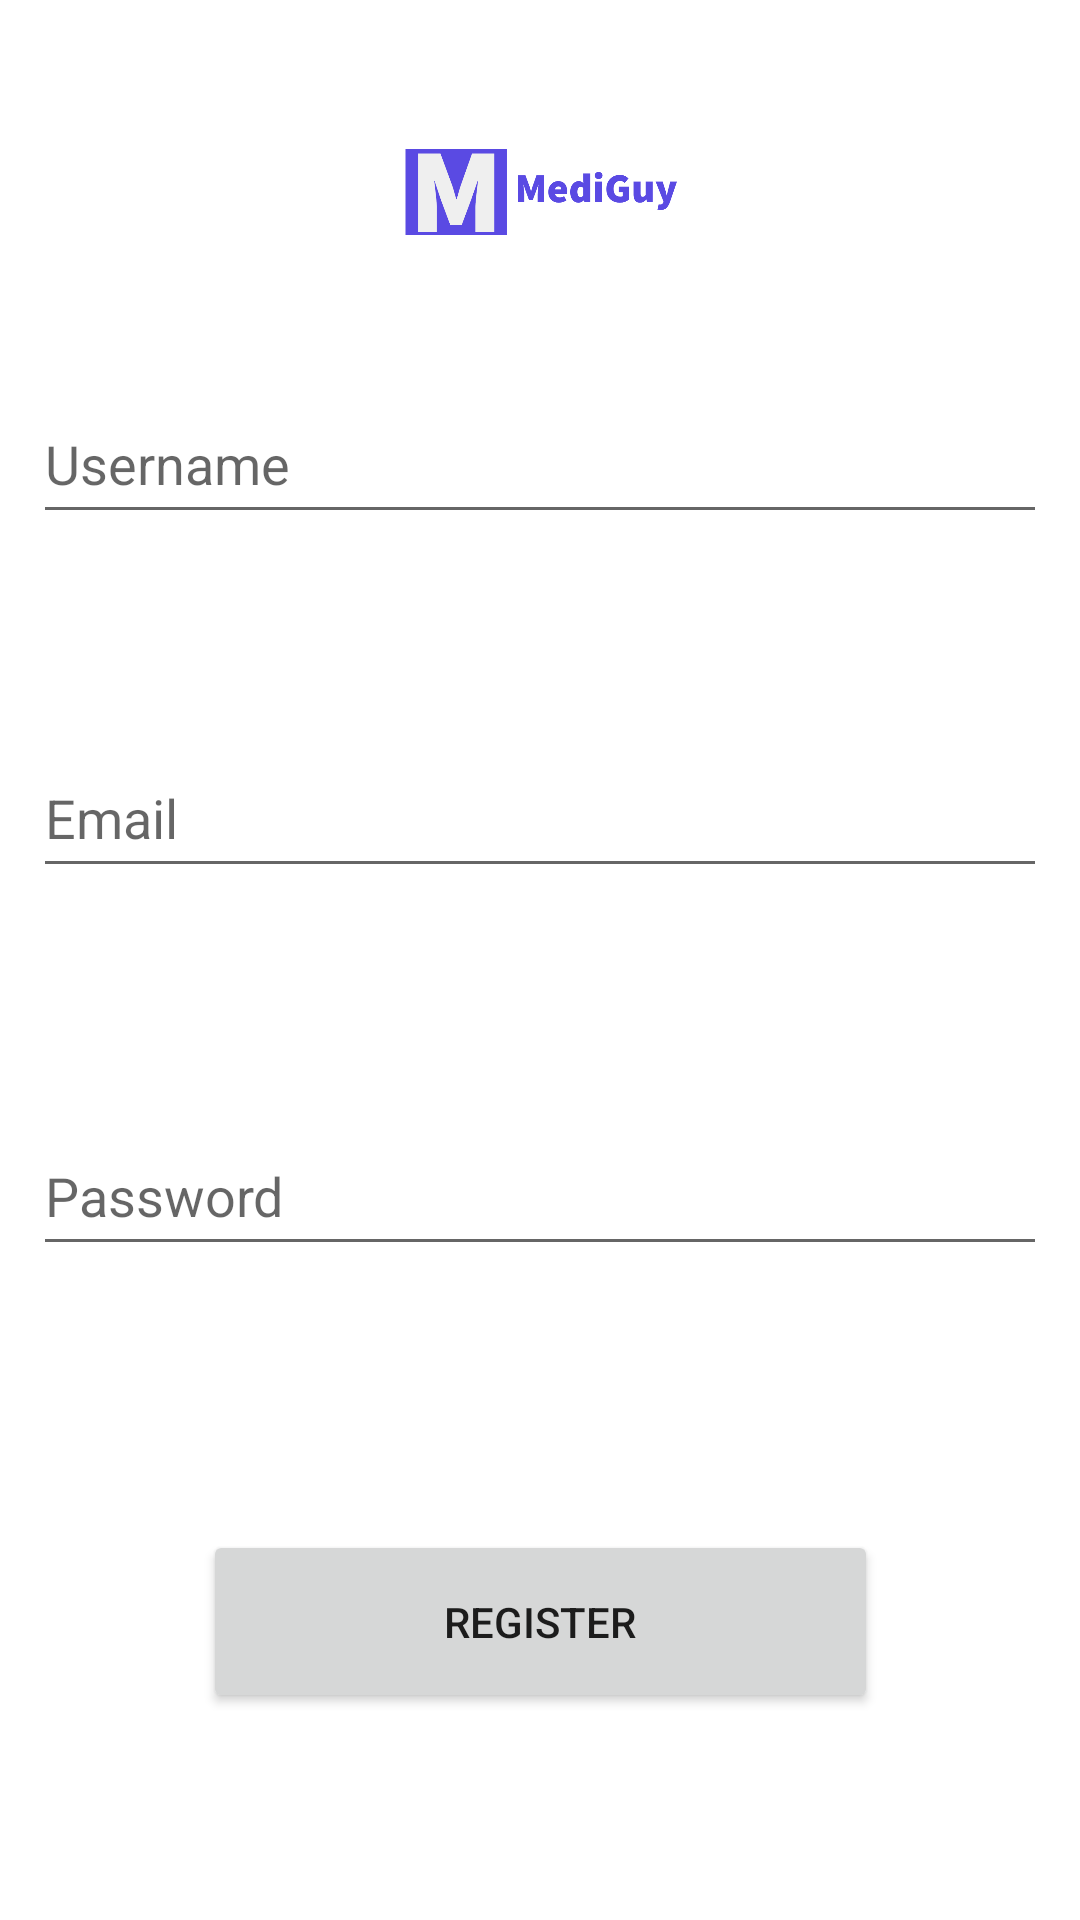

Write the Android layout XML for this screen, with the resource values it uses.
<!-- AndroidManifest.xml: application theme Theme.MediGuyApp -->
<!-- res/layout/activity_register.xml -->
<?xml version="1.0" encoding="utf-8"?>
<androidx.constraintlayout.widget.ConstraintLayout xmlns:android="http://schemas.android.com/apk/res/android"
    xmlns:app="http://schemas.android.com/apk/res-auto"
    xmlns:tools="http://schemas.android.com/tools"
    android:layout_width="match_parent"
    android:layout_height="match_parent"
    android:background="#ffffff"
    tools:context=".MainActivity">

    <ImageView
        android:layout_width="407dp"
        android:layout_height="128dp"
        android:src="@drawable/medilogo"
        app:layout_constraintEnd_toEndOf="parent"
        app:layout_constraintStart_toStartOf="parent"
        app:layout_constraintTop_toTopOf="parent">

    </ImageView>


    <EditText
        android:id="@+id/username_signup"
        android:layout_width="338dp"
        android:layout_height="50dp"
        android:layout_marginTop="128dp"
        android:ems="10"
        android:hint="Username"
        android:inputType="textPersonName"
        app:layout_constraintEnd_toEndOf="parent"
        app:layout_constraintHorizontal_bias="0.493"
        app:layout_constraintStart_toStartOf="parent"
        app:layout_constraintTop_toTopOf="parent" />

    <EditText
        android:id="@+id/password_signup"
        android:layout_width="338dp"
        android:layout_height="50dp"
        android:layout_marginTop="76dp"
        android:ems="10"
        android:hint="Password"
        android:inputType="textPassword"
        app:layout_constraintEnd_toEndOf="parent"
        app:layout_constraintHorizontal_bias="0.493"
        app:layout_constraintStart_toStartOf="parent"
        app:layout_constraintTop_toBottomOf="@+id/email_signup" />

    <Button
        android:id="@+id/reg_btn"
        android:layout_width="225dp"
        android:layout_height="61dp"
        android:layout_marginTop="88dp"
        android:text="Register"
        app:layout_constraintEnd_toEndOf="parent"
        app:layout_constraintStart_toStartOf="parent"
        app:layout_constraintTop_toBottomOf="@+id/password_signup" />

    <EditText
        android:id="@+id/email_signup"
        android:layout_width="338dp"
        android:layout_height="50dp"
        android:layout_marginTop="68dp"
        android:ems="10"
        android:inputType="textEmailAddress"
        android:hint="Email"
        app:layout_constraintEnd_toEndOf="parent"
        app:layout_constraintStart_toStartOf="parent"
        app:layout_constraintTop_toBottomOf="@+id/username_signup" />


</androidx.constraintlayout.widget.ConstraintLayout>
<!-- resources referenced by this layout -->
<resources>
  <!-- drawable medilogo: png bitmap (drawable-v24, 53917 bytes) -->
  <style name="Theme.MediGuyApp" parent="Theme.MaterialComponents.DayNight.DarkActionBar">
          
          <item name="colorPrimary">@color/purple_500</item>
          <item name="colorPrimaryVariant">@color/purple_700</item>
          <item name="colorOnPrimary">@color/white</item>
          
          <item name="colorSecondary">@color/teal_200</item>
          <item name="colorSecondaryVariant">@color/teal_700</item>
          <item name="colorOnSecondary">@color/black</item>
          
          <item name="android:statusBarColor" tools:targetApi="l">?attr/colorPrimaryVariant</item>
          
      </style>
  <color name="purple_500">#FF6200EE</color>
  <color name="purple_700">#FF3700B3</color>
  <color name="white">#FFFFFFFF</color>
  <color name="teal_200">#FF03DAC5</color>
  <color name="teal_700">#FF018786</color>
  <color name="black">#FF000000</color>
</resources>
